Run: headless pygame with SDL's dummy video driver; simulated clock (each Clock.tick advances the game by its frame time, no real sleeping); random seed 0; keys injected as events and as key.get_pressed() state; mouse plan: one left click at the window centre at the start of phase 2, then a move to the lower-right quarter at the start of phase 3.
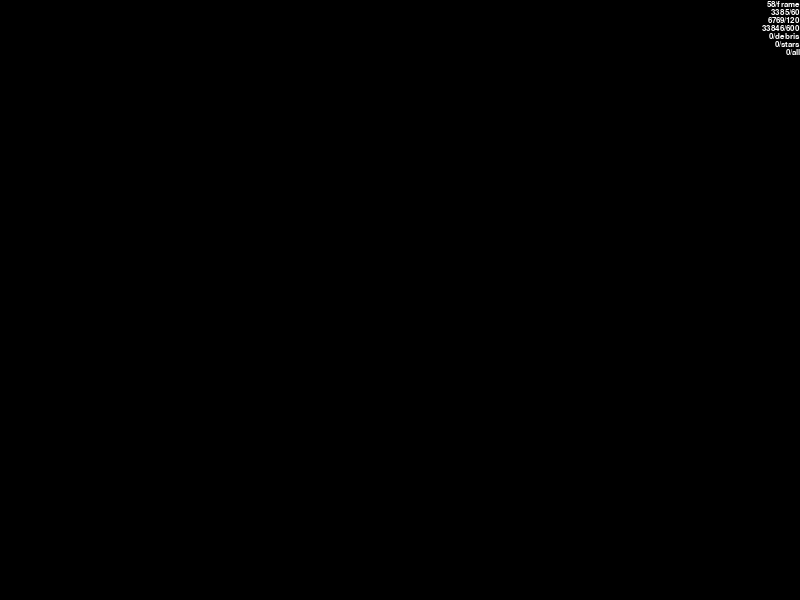
Frame 1 of 1 · flips 1–60 · no input

The pygame program that drew these frames:

import pygame
import random
import time
import math

max_mass = 2500
screen_size = (800, 600)
colours = [
    "#8e946eff",
    "#795e55ff",
    "#d8a57aff",
    "#b4d1d5ff",
    "#008fadff",
    "#354894ff",
    "#f5c4caff",
    "#df4f66ff",
    "#a04a6dff",
    "#db487eff",
    "#b35d68ff",
    "#dec8ecff",
    "#725782ff",
    "#cf734aff",
    "#fe8453ff",
    "#cf734aff",
    "#635c56ff",
    "#ae956cff",
    "#555a5dff",
    "#b5b6baff",
    "#ffe89eff",
    "#7ad3b7ff",
    "#79a1a9ff",
    "#f28e7fff"
]

def get_random_colour():
    i = random.randint(0, len(colours) - 1)
    return pygame.Color(colours[i])

def multiline_font_render(font, text, antialias=True, colour=(255,255,255), justification="left", *args, **kwargs):
    line_sizes = []

    width = 0
    height = 0
    for line in text.split("\n"):
        size = font.size(line)
        line_sizes.append(size)
        width = max(width, size[0])
        height += size[1]

    surf = pygame.Surface((width, height), pygame.SRCALPHA)
    y = 0
    for line in text.split("\n"):
        line_surf = font.render(line, antialias, colour, *args, **kwargs)
        if justification == "left":
            line_rect = line_surf.get_rect(left=0, y=y)
        elif justification == "center":
            line_rect = line_surf.get_rect(centerx=width//2, y=y)
        elif justification == "right":
            line_rect = line_surf.get_rect(right=width, y=y)
        else:
            raise ValueError("'%s' is not a valid justification." % justification)

        surf.blit(line_surf, line_rect)

        y += line_rect.height
    return surf

class BaseSprite(pygame.sprite.DirtySprite):
    containers = []
    def __init__(self, *args, **kwargs):
        pygame.sprite.Sprite.__init__(self, self.containers, *args, **kwargs)
        self.last_update = -1

    def update(self):
        pygame.sprite.Sprite.update(self)

        cur_time = time.time()

        if self.last_update == -1:
            self.update_dt(0)
        else:
            self.update_dt(cur_time-self.last_update)

        self.last_update = cur_time

    def update_dt(self, dt):
        pass

class Debris(BaseSprite):
    degrade_speed = 3
    containers = []
    debris_count = 0
    explode_debris_count = 0

    def __init__(self, position, angle, speed, size=3, colour=(255, 255, 255)):
        BaseSprite.__init__(self)

        self.position = position
        self.speed = speed
        self.colour = colour

        self.set_angle(angle)

        self.rect = pygame.Rect(position, (size, size))
        self.image = pygame.Surface((size, size))
        # self.image = draw_star(5, size)
        self.image.fill(colour)
        self.size = size

    def set_angle(self, angle):
        self.angle = angle
        self.dx = self.speed * math.cos(math.radians(self.angle))
        self.dy = self.speed * math.sin(math.radians(self.angle))

    def update_dt(self, dt):
        prev_size = self.size

        self.size -= self.degrade_speed * dt
        if self.size < 1:
            self.kill()
        elif int(prev_size) != int(self.size):
            self.update_image()


        if self.speed != 0:
            self.speed -= self.degrade_speed * dt
            if self.speed < 0:
                self.speed = 0

        # apply gravity
        self.dy += 9.81*dt*75  # 75px is a meter because YOLO

        x, y = self.position
        if self.speed:
            self.dirty = 1
            x += self.dx * dt
            y += self.dy * dt
            self.rect.center = self.position = (x, y)

        update_angle = False
        if (self.rect.left < 0 and self.dx < 0) \
          or (self.rect.right > screen_size[0] and self.dx > 0):
            self.dx *= -1
            update_angle = True

        if (self.rect.top < 0 and self.dy < 0) \
          or (self.rect.bottom > screen_size[1] and self.dy > 0):
            self.dy *= -1
            update_angle = True

        if update_angle:
            self.angle = math.degrees(math.atan2(self.dy, self.dx))

    def update_image(self):
        self.image = pygame.Surface((self.size, self.size))
        self.image.fill(self.colour)


class Emitter(BaseSprite):
    containers = []

    def __init__(self, position, angle, emit_speed_range=(100, 500)):
        BaseSprite.__init__(self)
        self.position = position
        self.angle = angle
        self.emit_speed_range = emit_speed_range

        self.image = pygame.Surface((5,5))
        self.image.fill((255,255,255))

        self.rect = self.image.get_rect(center=self.position)

    def update_dt(self, dt):
        speed = random.randint(*self.emit_speed_range)
        size = random.randint(1, 5)
        angle = self.angle + random.randint(-30, 30)
        colour = get_random_colour()

        Debris(self.position, angle, speed, size=size, colour=colour)


class FrameCounter(BaseSprite):
    containers = []

    def __init__(self):
        BaseSprite.__init__(self)
        self.draw_times = [0]*600

        self.avg_60f = 0
        self.avg_120f = 0
        self.avg_600f = 0
        self.frame = 0

        self.font = pygame.font.SysFont("Ubuntu Mono", 12)
        self.update_image()

    def update_dt(self, dt):
        self.draw_times.append(dt)
        self.draw_times = self.draw_times[-600:-1] + [self.draw_times[-1]]

        if sum(self.draw_times[-60:-1]) == 0:
            return

        self.frame += 1
        self.avg_60f = 60/sum(self.draw_times[-60:-1] + [self.draw_times[-1]])
        self.avg_120f = 120/sum(self.draw_times[-120:-1] + [self.draw_times[-1]])
        self.avg_600f = 600/sum(self.draw_times[-600:-1] + [self.draw_times[-1]])

        self.update_image()


    def update_image(self):
        text = "%i\n%.0f/60\n%.0f/120\n%.0f/600" % (self.frame, self.avg_60f, self.avg_120f, self.avg_600f)
        # self.image = self.font.render(text, True, (255,255,255))
        self.image = multiline_font_render(self.font, text, justification="right")
        self.rect = self.image.get_rect(topright=(screen_size[0], 0))


class SpriteCounter(FrameCounter):
    def __init__(self):
        self.counts = {}
        FrameCounter.__init__(self)

    def update_counts(self, counts):
        self.counts = counts

    def update_image(self):
        text = "%i/frame\n%.0f/60\n%.0f/120\n%.0f/600" % (self.frame, self.avg_60f, self.avg_120f, self.avg_600f)
        for name, count in self.counts.items():
            text += "\n%i/%s" % (count, name)

        self.image = multiline_font_render(self.font, text, justification="right")
        self.rect = self.image.get_rect(topright=(screen_size[0], 0))


def main():
    pygame.init()
    screen = pygame.display.set_mode(screen_size)

    all_sprites = pygame.sprite.RenderUpdates()
    # stars = pygame.sprite.RenderUpdates()
    fworks = pygame.sprite.RenderUpdates()
    debris = pygame.sprite.RenderUpdates()

    # Star.containers = [stars, all_sprites]
    Emitter.containers = [fworks, all_sprites]
    Debris.containers = [debris, all_sprites]

    # Emitter((200,200), -90)

    counter = SpriteCounter()

    start_point = (0, 0)

    try:
        while not pygame.event.peek(pygame.QUIT):
            # pygame.event.poll()

            for event in pygame.event.get(pygame.KEYDOWN):
                if event.unicode == "s":
                    make_star()

            for event in pygame.event.get(pygame.MOUSEBUTTONDOWN):
                if event.button == 1:
                    start_point = event.pos

            for event in pygame.event.get(pygame.MOUSEBUTTONUP):
                if event.button == 1:
                    dx = event.pos[0] - start_point[0]
                    dy = event.pos[1] - start_point[1]
                    max_speed = int(math.sqrt(dy**2 + dx**2))*10
                    Emitter((start_point), math.degrees(math.atan2(dy, dx)), emit_speed_range=(max_speed//5, max_speed))


            pygame.event.clear()

            screen.fill((0, 0, 0))

            all_sprites.update()
            all_sprites.draw(screen)

            if pygame.mouse.get_pressed()[0]:
                pygame.draw.aaline(screen, (255,0,255), start_point, pygame.mouse.get_pos())

            counter.update_counts({
                "debris": len(debris),
                "stars": len(fworks),
                "all": len(all_sprites)
            })
            counter.update()

            screen.blit(counter.image, counter.rect)
            pygame.display.flip()
    except KeyboardInterrupt:
        pass

    print("Quitting...")


if __name__ == "__main__":
    main()
